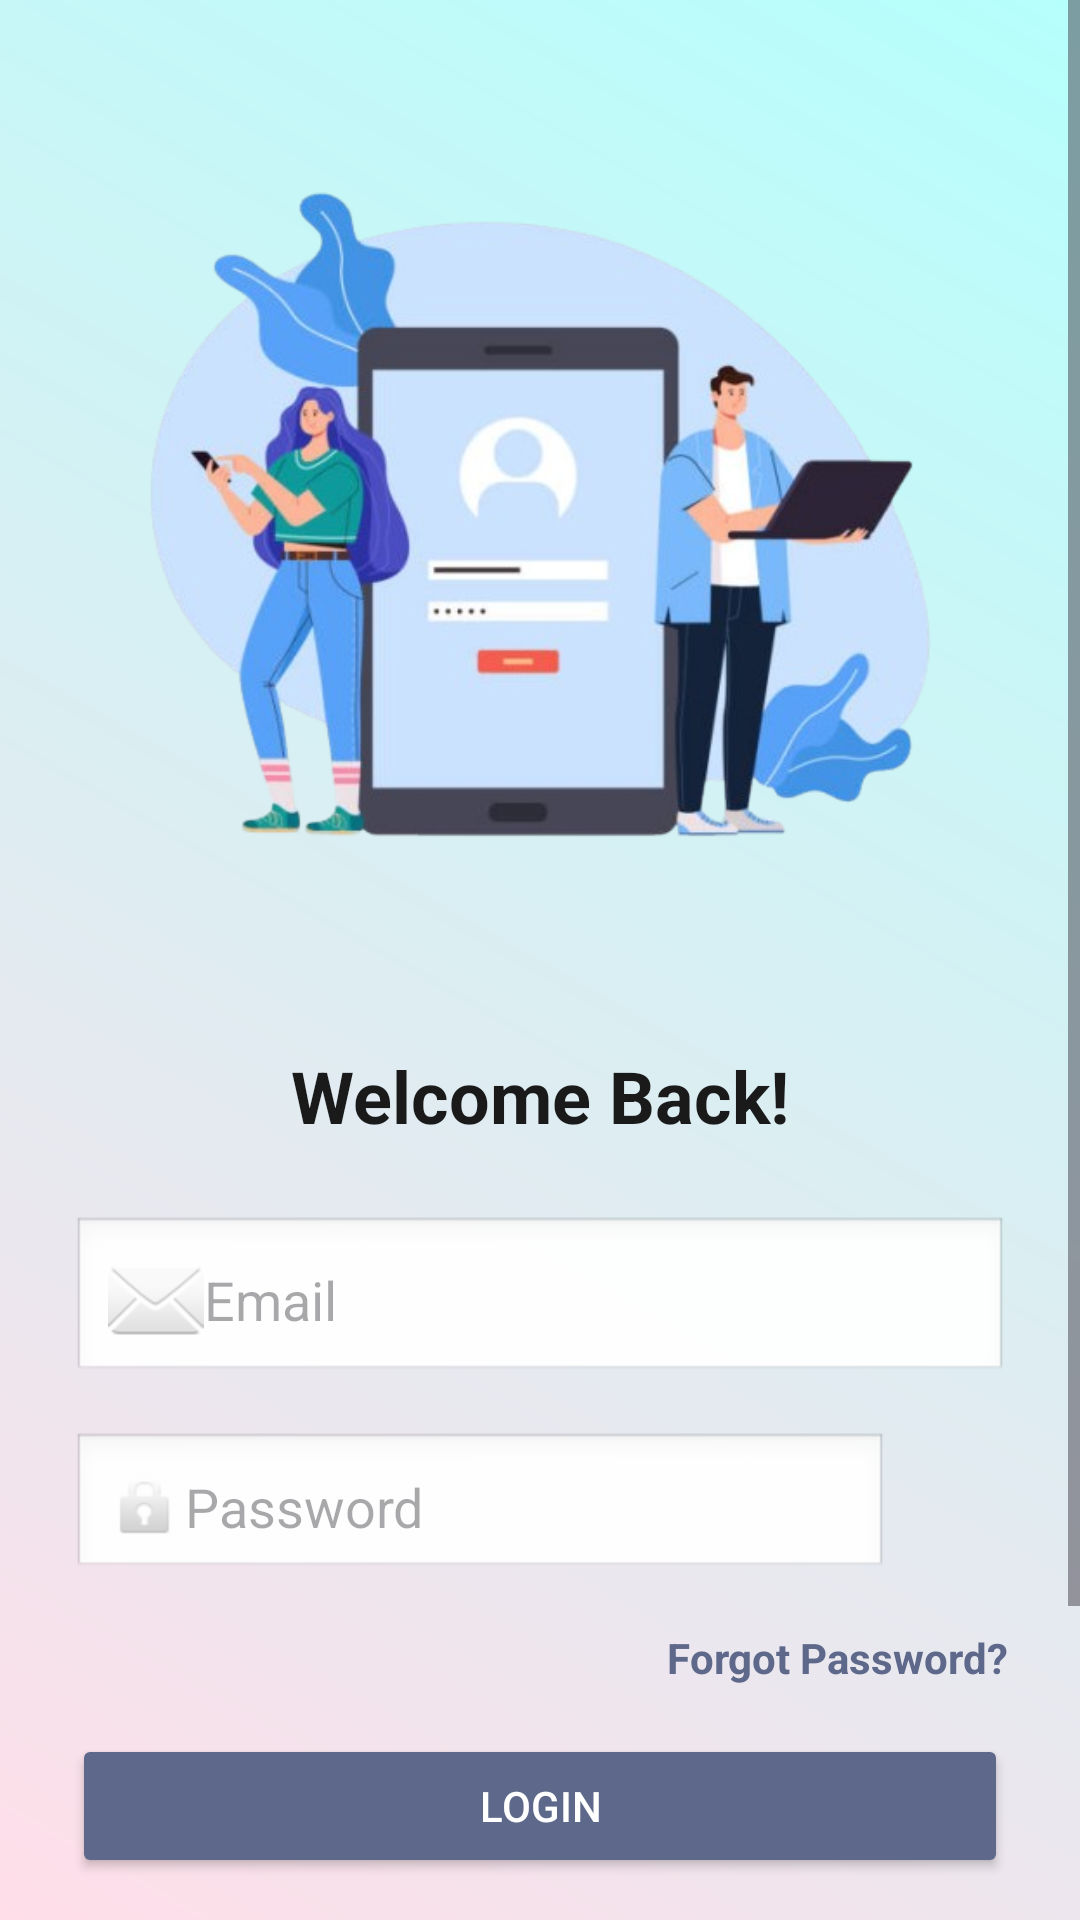

Here is an Android app screen rendered from its layout file. Give the layout XML and the strings, colors and styles it references.
<!-- AndroidManifest.xml: application theme Theme.ToDoList -->
<!-- res/layout/activity_login.xml -->
<ScrollView xmlns:android="http://schemas.android.com/apk/res/android"
    android:layout_width="match_parent"
    android:layout_height="match_parent"
    android:background="@drawable/bg_gradient">



<LinearLayout
        android:layout_width="match_parent"
        android:layout_height="wrap_content"
        android:orientation="vertical"
        android:padding="24dp"
        android:gravity="center_horizontal">

        
        <ImageView
            android:id="@+id/imgHeader"
            android:layout_width="300dp"
            android:layout_height="300dp"
            android:src="@drawable/gambar1"
            android:layout_gravity="center"
            android:layout_marginBottom="25dp" />

        

        

        <TextView
            android:layout_width="wrap_content"
            android:layout_height="wrap_content"
            android:layout_marginBottom="24dp"

            android:text="Welcome Back!"
            android:textColor="#1A1A1A"
            android:textSize="24sp"

            android:textStyle="bold" />

        <EditText
            android:id="@+id/etEmail"
            android:layout_width="match_parent"
            android:layout_height="wrap_content"
            android:hint="Email"
            android:drawableStart="@android:drawable/ic_dialog_email"
            android:padding="12dp"
            android:background="@android:drawable/edit_text"
            android:textColor="#000000"
            android:layout_marginBottom="16dp"/>



        
    <LinearLayout
        android:layout_width="match_parent"
        android:layout_height="wrap_content"
        android:orientation="horizontal"
        android:gravity="center_vertical"
        android:layout_marginBottom="16dp">

        <EditText
            android:id="@+id/etPassword"
            android:layout_width="0dp"
            android:layout_weight="1"
            android:layout_height="wrap_content"
            android:hint="Password"
            android:inputType="textPassword"
            android:drawableStart="@android:drawable/ic_lock_idle_lock"
            android:padding="12dp"
            android:background="@android:drawable/edit_text"
            android:textColor="#000000"/>

        <ImageView
            android:id="@+id/ivTogglePasswordLogin"
            android:layout_width="40dp"
            android:layout_height="40dp"
            android:padding="8dp"
            android:src="@drawable/ic_visibility_off"
            android:contentDescription="Toggle password visibility"
            android:clickable="true"
            android:focusable="true"/>
    </LinearLayout>

    
    <TextView
        android:id="@+id/tvForgotPassword"
        android:layout_width="wrap_content"
        android:layout_height="wrap_content"
        android:text="Forgot Password?"
        android:textColor="#5D688A"
        android:textStyle="bold"
        android:textSize="14sp"
        android:layout_gravity="end"
        android:layout_marginBottom="16dp"
        android:clickable="true"
        android:focusable="true" />



    
        <Button
            android:id="@+id/btnLogin"
            android:layout_width="match_parent"
            android:layout_height="wrap_content"
            android:text="login"
            android:backgroundTint="#5D688A"
            android:textColor="#FFFFFF"
            android:layout_marginBottom="16dp"/>



        

    
    <TextView
        android:layout_width="match_parent"
        android:layout_height="wrap_content"
        android:layout_margin="16dp"
        android:gravity="center"
        android:text="Or sign in with"
        android:textColor="#000000"/>

    <LinearLayout
            android:layout_width="match_parent"
            android:layout_height="wrap_content"
            android:gravity="center"
            android:orientation="horizontal">

            <Button
                android:id="@+id/btnGoogle"
                android:layout_width="wrap_content"
                android:layout_height="wrap_content"
                android:text="sign up"
                android:backgroundTint="#5D688A"
                android:textColor="#FFFFFF"
                android:clickable="true"
                android:focusable="true"/>

        </LinearLayout>

    </LinearLayout>
</ScrollView>
<!-- resources referenced by this layout -->
<resources>
  <!-- drawable bg_gradient (drawable) -->
  <?xml version="1.0" encoding="utf-8"?>
  <shape xmlns:android="http://schemas.android.com/apk/res/android"
      android:shape="rectangle">
  
  
      <gradient
          android:angle="45"
          android:startColor="#FFDEE9"
          android:endColor="#B5FFFC"
          android:type="linear"/>
  </shape>
  <!-- drawable gambar1: png bitmap (drawable, 178352 bytes) -->
  <style name="Theme.ToDoList" parent="Base.Theme.ToDoList" />
  <style name="Base.Theme.ToDoList" parent="Theme.Material3.DayNight.NoActionBar">
          
          
      </style>
</resources>
